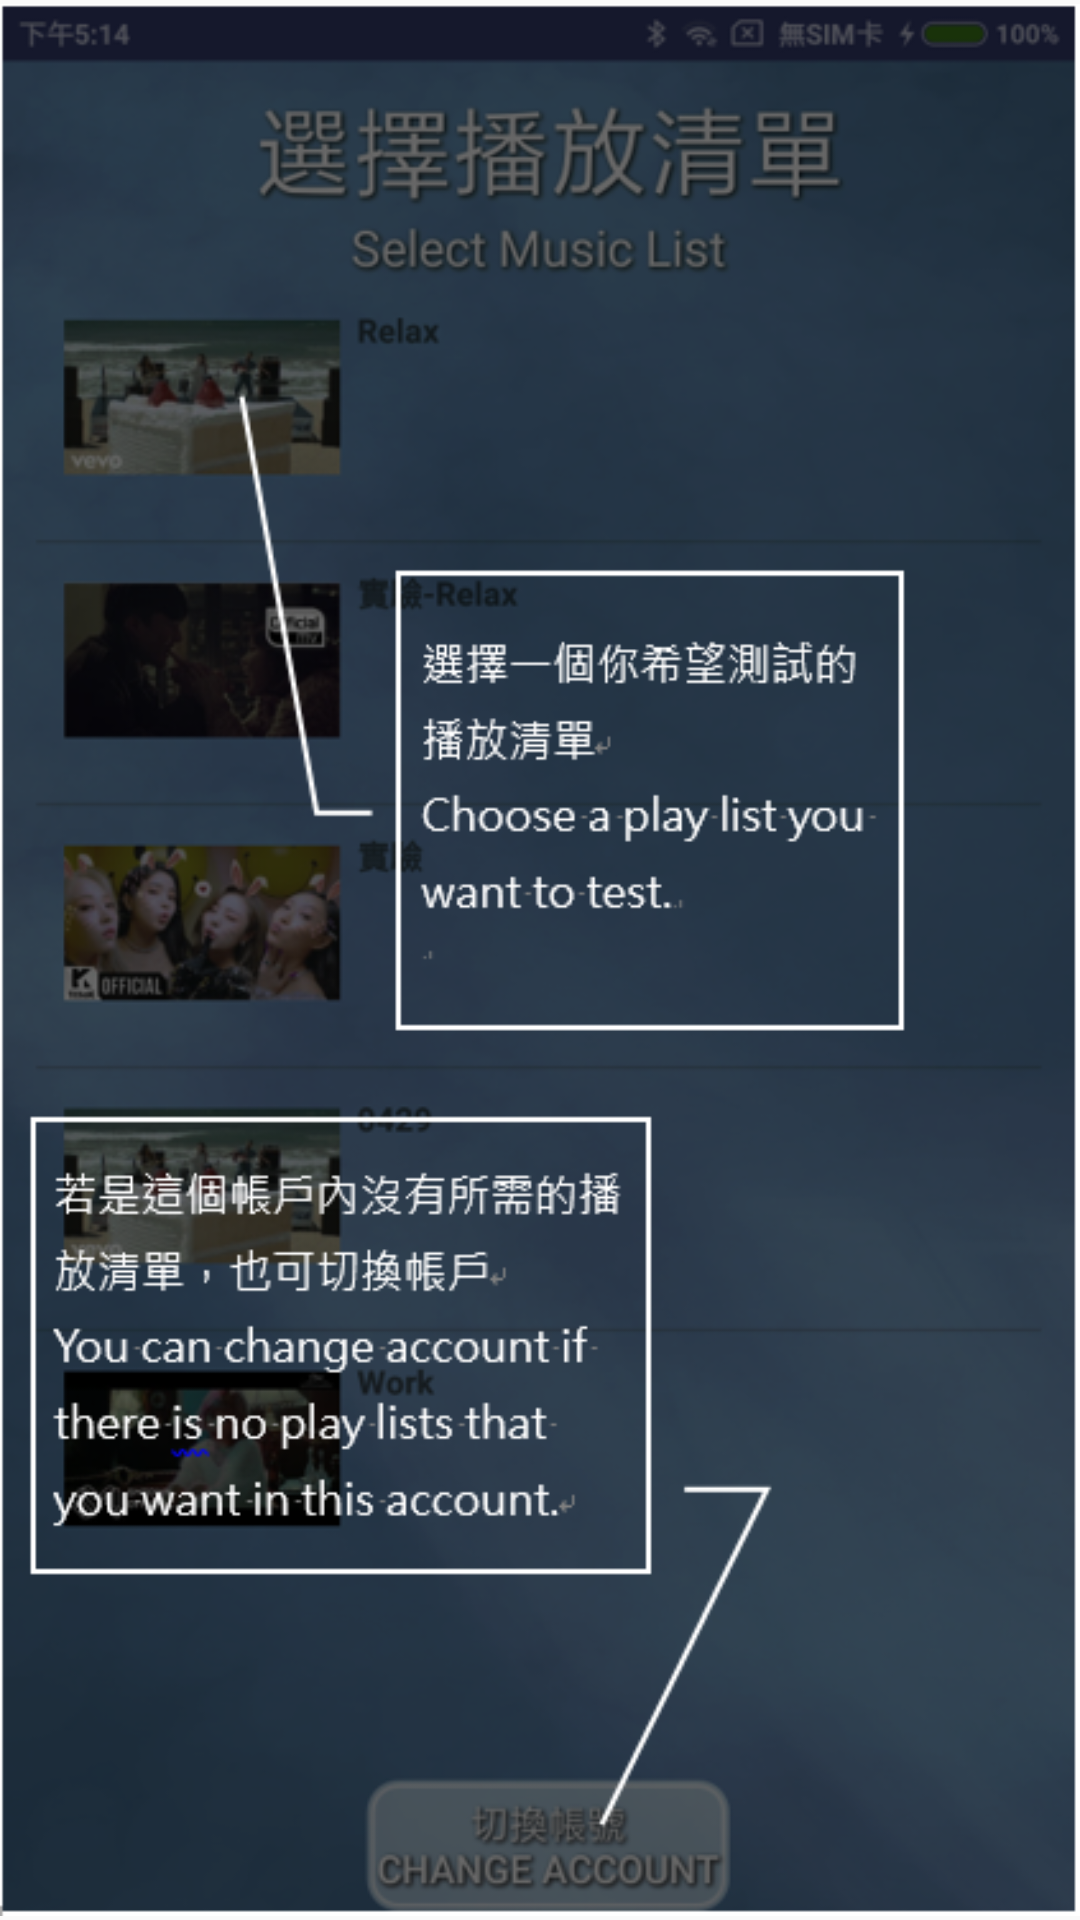

Reconstruct the res/layout file that produces this screen, plus the resources it refers to.
<!-- AndroidManifest.xml: application theme AppTheme.NoActionBar -->
<!-- res/layout/first_time_intro_page4.xml -->
<?xml version="1.0" encoding="utf-8"?>
<LinearLayout xmlns:android="http://schemas.android.com/apk/res/android"
    android:layout_width="match_parent"
    android:layout_height="match_parent">

    <ImageView
        android:layout_width="match_parent"
        android:layout_height="match_parent"
        android:src="@drawable/firstintro4"/>

</LinearLayout>
<!-- resources referenced by this layout -->
<resources>
  <!-- drawable firstintro4: png bitmap (drawable, 278009 bytes) -->
  <style name="AppTheme.NoActionBar">
          <item name="windowActionBar">false</item>
          <item name="windowNoTitle">true</item>
      </style>
</resources>
